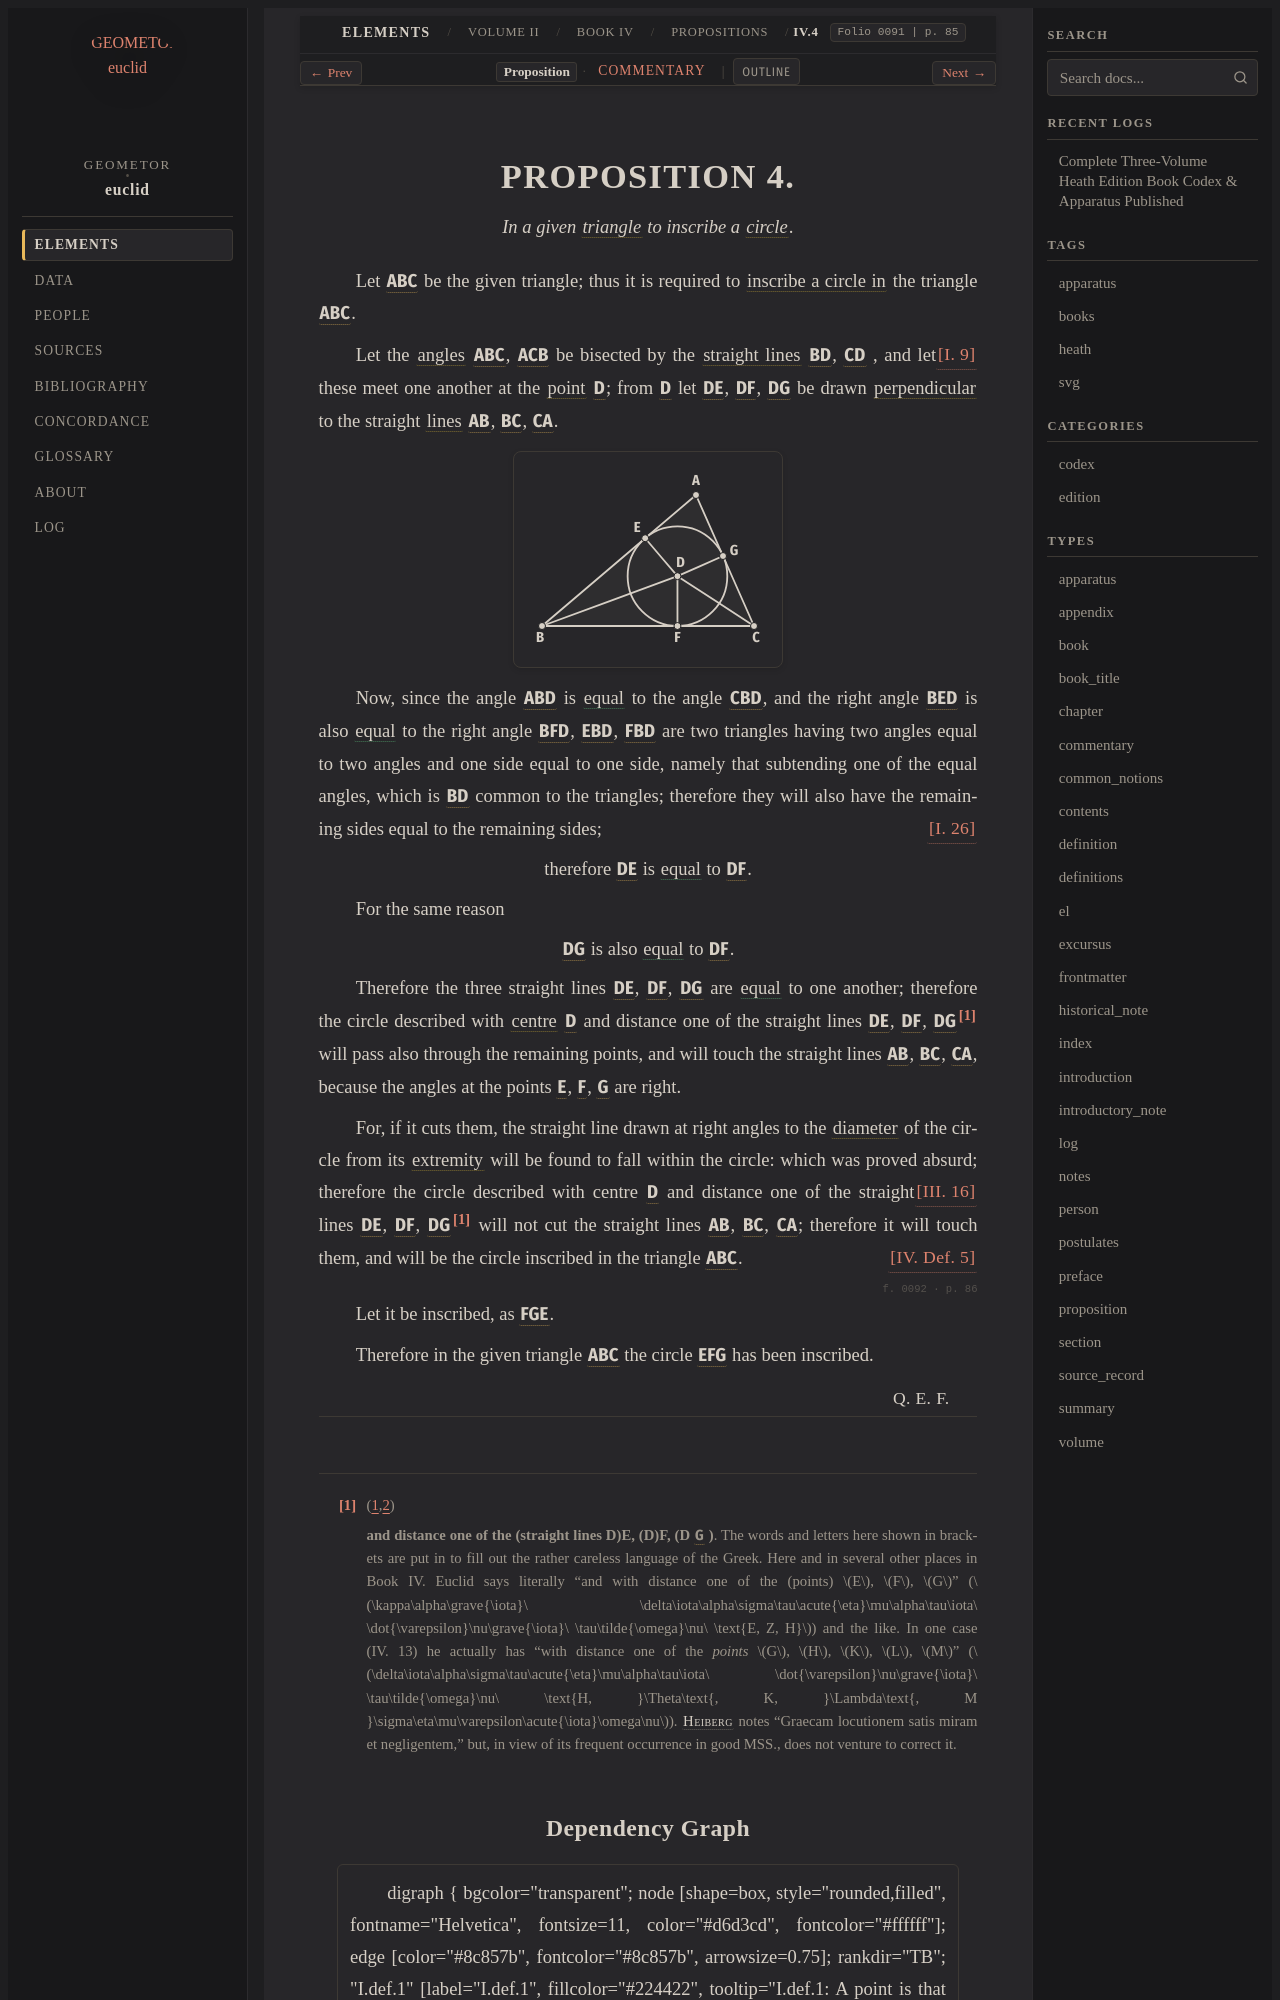

repository: geometor/euclid · page: heath/volume_II/book_iv/propositions/04/index.html · generator: sphinx

:canonical_id: IV.4
:volume: II
:book: IV
:proposition: 4
:type: proposition
:title: Proposition IV.4
:folios: 0091, 0092
:folio: 0091
:page: 85
:pages: 85, 86
:dependencies: I.def.15, I.def.19, I.9, I.26, III.16, IV.def.1, IV.def.5

.. _IV.4:

.. folio:: 0091
   :page: 85
